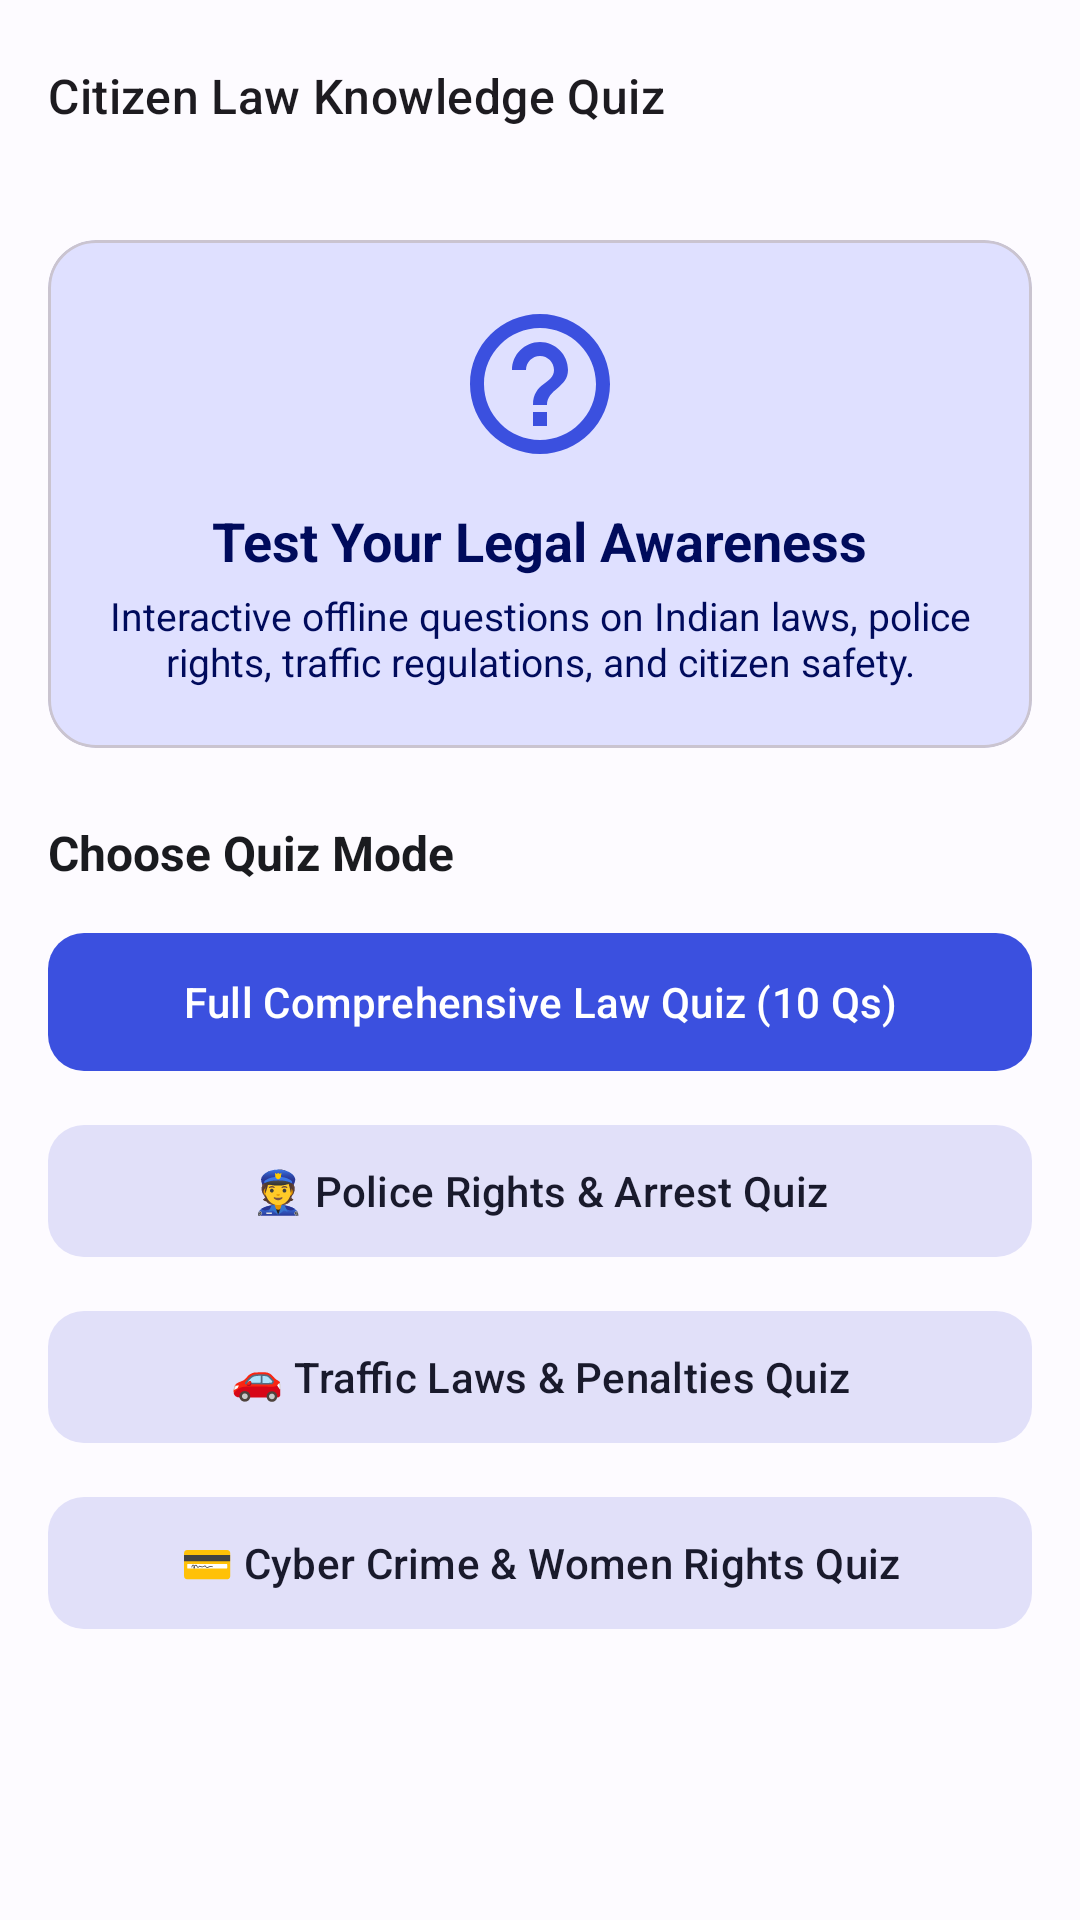

Write the Android layout XML for this screen, with the resource values it uses.
<!-- AndroidManifest.xml: application theme Theme.IndianLawGuide -->
<!-- res/layout/fragment_quiz.xml -->
<?xml version="1.0" encoding="utf-8"?>
<LinearLayout xmlns:android="http://schemas.android.com/apk/res/android"
    xmlns:app="http://schemas.android.com/apk/res-auto"
    android:layout_width="match_parent"
    android:layout_height="match_parent"
    android:background="?android:attr/colorBackground"
    android:orientation="vertical">

    <com.google.android.material.appbar.MaterialToolbar
        android:id="@+id/toolbarQuiz"
        android:layout_width="match_parent"
        android:layout_height="?attr/actionBarSize"
        android:background="?attr/colorSurface"
        app:navigationIcon="@drawable/ic_arrow_back"
        app:title="@string/quiz_title"
        app:titleTextAppearance="@style/TextAppearance.Material3.TitleMedium" />

    <ScrollView
        android:layout_width="match_parent"
        android:layout_height="match_parent"
        android:padding="16dp">

        <LinearLayout
            android:layout_width="match_parent"
            android:layout_height="wrap_content"
            android:orientation="vertical">

            <com.google.android.material.card.MaterialCardView
                android:layout_width="match_parent"
                android:layout_height="wrap_content"
                app:cardBackgroundColor="?attr/colorPrimaryContainer"
                app:cardCornerRadius="16dp"
                app:cardElevation="0dp">

                <LinearLayout
                    android:layout_width="match_parent"
                    android:layout_height="wrap_content"
                    android:gravity="center_horizontal"
                    android:orientation="vertical"
                    android:padding="20dp">

                    <ImageView
                        android:layout_width="56dp"
                        android:layout_height="56dp"
                        android:src="@drawable/ic_quiz"
                        app:tint="?attr/colorPrimary" />

                    <TextView
                        android:layout_width="wrap_content"
                        android:layout_height="wrap_content"
                        android:layout_marginTop="12dp"
                        android:text="Test Your Legal Awareness"
                        android:textColor="?attr/colorOnPrimaryContainer"
                        android:textSize="18sp"
                        android:textStyle="bold" />

                    <TextView
                        android:layout_width="wrap_content"
                        android:layout_height="wrap_content"
                        android:layout_marginTop="4dp"
                        android:gravity="center"
                        android:text="Interactive offline questions on Indian laws, police rights, traffic regulations, and citizen safety."
                        android:textColor="?attr/colorOnPrimaryContainer"
                        android:textSize="13sp" />

                </LinearLayout>

            </com.google.android.material.card.MaterialCardView>

            <TextView
                android:layout_width="wrap_content"
                android:layout_height="wrap_content"
                android:layout_marginTop="24dp"
                android:text="Choose Quiz Mode"
                android:textColor="?attr/colorOnSurface"
                android:textSize="16sp"
                android:textStyle="bold" />

            <com.google.android.material.button.MaterialButton
                android:id="@+id/btnStartAllQuiz"
                style="@style/Widget.Material3.Button"
                android:layout_width="match_parent"
                android:layout_height="54dp"
                android:layout_marginTop="12dp"
                android:text="Full Comprehensive Law Quiz (10 Qs)"
                android:textSize="14sp"
                app:cornerRadius="12dp" />

            <com.google.android.material.button.MaterialButton
                android:id="@+id/btnStartPoliceQuiz"
                style="@style/Widget.Material3.Button.TonalButton"
                android:layout_width="match_parent"
                android:layout_height="52dp"
                android:layout_marginTop="10dp"
                android:text="👮 Police Rights &amp; Arrest Quiz"
                android:textSize="14sp"
                app:cornerRadius="12dp" />

            <com.google.android.material.button.MaterialButton
                android:id="@+id/btnStartTrafficQuiz"
                style="@style/Widget.Material3.Button.TonalButton"
                android:layout_width="match_parent"
                android:layout_height="52dp"
                android:layout_marginTop="10dp"
                android:text="🚗 Traffic Laws &amp; Penalties Quiz"
                android:textSize="14sp"
                app:cornerRadius="12dp" />

            <com.google.android.material.button.MaterialButton
                android:id="@+id/btnStartWomenCyberQuiz"
                style="@style/Widget.Material3.Button.TonalButton"
                android:layout_width="match_parent"
                android:layout_height="52dp"
                android:layout_marginTop="10dp"
                android:text="💳 Cyber Crime &amp; Women Rights Quiz"
                android:textSize="14sp"
                app:cornerRadius="12dp" />

        </LinearLayout>

    </ScrollView>

</LinearLayout>
<!-- resources referenced by this layout -->
<resources>
  <!-- drawable ic_quiz (drawable) -->
  <vector xmlns:android="http://schemas.android.com/apk/res/android"
      android:width="24dp"
      android:height="24dp"
      android:viewportWidth="24"
      android:viewportHeight="24"
      android:tint="?attr/colorControlNormal">
      <path
          android:fillColor="@android:color/white"
          android:pathData="M11,18h2v-2h-2v2zm1,-16C6.48,2 2,6.48 2,12s4.48,10 10,10 10,-4.48 10,-10S17.52,2 12,2zm0,18c-4.41,0 -8,-3.59 -8,-8s3.59,-8 8,-8 8,3.59 8,8 -3.59,8 -8,8zm0,-14c-2.21,0 -4,1.79 -4,4h2c0,-1.1 0.9,-2 2,-2s2,0.9 2,2c0,2 -3,1.75 -3,5h2c0,-2.25 3,-2.5 3,-5 0,-2.21 -1.79,-4 -4,-4z"/>
  </vector>
  <string name="quiz_title">Citizen Law Knowledge Quiz</string>
  <color name="md_theme_light_primary">#3B50DF</color>
  <color name="md_theme_light_onPrimary">#FFFFFF</color>
  <color name="md_theme_light_primaryContainer">#DFE0FF</color>
  <color name="md_theme_light_onPrimaryContainer">#000B5C</color>
  <color name="md_theme_light_secondary">#5C5D72</color>
  <color name="md_theme_light_onSecondary">#FFFFFF</color>
  <color name="md_theme_light_secondaryContainer">#E1E0F9</color>
  <color name="md_theme_light_onSecondaryContainer">#191A2C</color>
  <color name="md_theme_light_tertiary">#78536B</color>
  <color name="md_theme_light_onTertiary">#FFFFFF</color>
  <color name="md_theme_light_tertiaryContainer">#FFD7EE</color>
  <color name="md_theme_light_onTertiaryContainer">#2E1126</color>
  <color name="md_theme_light_background">#FDFBFF</color>
  <color name="md_theme_light_surface">#FDFBFF</color>
  <color name="md_theme_light_onSurface">#1A1B1F</color>
  <color name="md_theme_light_surfaceVariant">#E3E1EC</color>
  <color name="md_theme_light_onSurfaceVariant">#46464F</color>
  <color name="md_theme_light_outline">#777680</color>
  <style name="Widget.App.BottomNavigationView" parent="Widget.Material3.BottomNavigationView">
          <item name="itemActiveIndicatorStyle">@style/Widget.App.BottomNavigationView.ActiveIndicator</item>
      </style>
  <style name="Widget.App.BottomNavigationView.ActiveIndicator" parent="Widget.Material3.BottomNavigationView.ActiveIndicator">
          <item name="android:color">@color/md_theme_light_primaryContainer</item>
      </style>
</resources>
